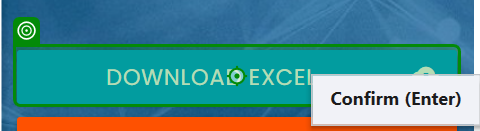
Workflow: UiAutomation

Step 1: click on the link 'Download Excel cloud_download' in window 'Rpa Challenge' (chrome.exe)

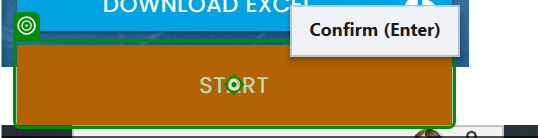
Step 2: click on the button in window 'Rpa Challenge' (chrome.exe)

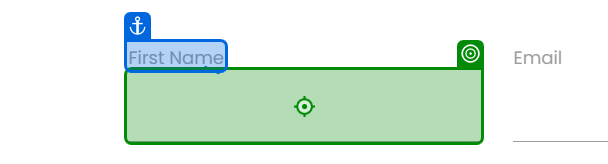
Step 3: type "[CurrentRow("First Name").ToString()]" into the text box in window 'Rpa Challenge' (chrome.exe)

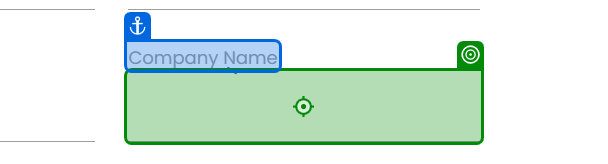
Step 4: type "[CurrentRow("Company Name").ToString()]" into the text box 'xP8zp' in window 'Rpa Challenge' (chrome.exe)

Step 5: type "[CurrentRow("Last Name ").ToString()]" into the text box in window 'Rpa Challenge' (chrome.exe) (no picture)

Step 6: type "[CurrentRow("Address").ToString()]" into the text box in window 'Rpa Challenge' (chrome.exe) (no picture)

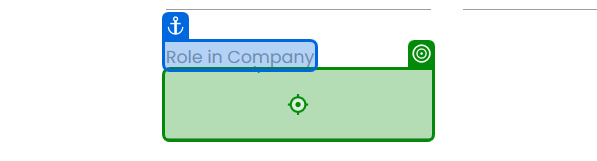
Step 7: type "[CurrentRow("Role in Company").ToString()]" into the text box in window 'Rpa Challenge' (chrome.exe)

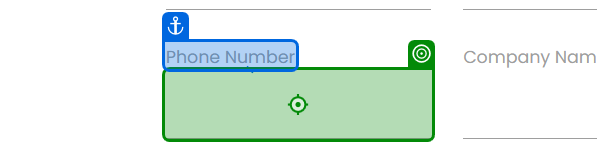
Step 8: type "[CurrentRow("Phone Number").ToString()]" into the text box 'AM43B' in window 'Rpa Challenge' (chrome.exe)

Step 9: type "[CurrentRow("Email").ToString()]" into the text box 'le6cX' in window 'Rpa Challenge' (chrome.exe) (no picture)

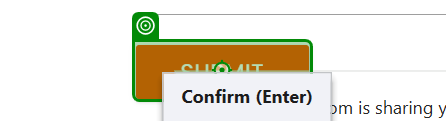
Step 10: click on the text box in window 'Rpa Challenge' (chrome.exe)
